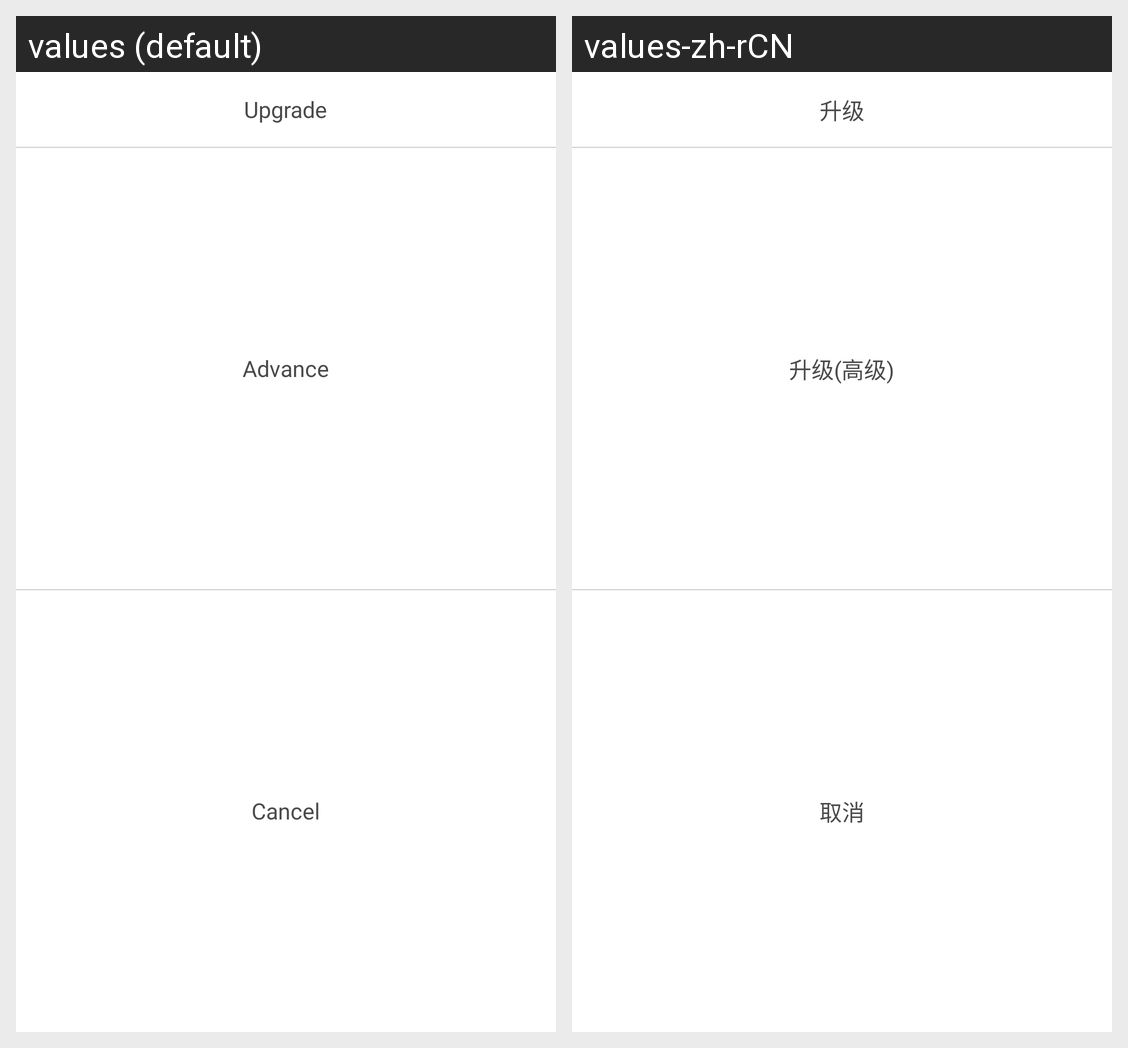

The Android screen above is rendered under two locales of the same app. Produce the string resources it draws, with the default and per-locale values.
Android screen res/layout/upgrade_bottom_view.xml rendered under 2 locales, left to right: values (default), values-zh-rCN. Device: Nexus 5 (rendered at 1080×1920; each locale shown at half size, 540×960, under a caption strip naming it); theme AppTheme.
Strings drawn on this screen, with the default value and each locale's value (text and hints the layout hard-codes, and strings that could not be matched under every locale, appear in the picture but are not listed):

upgrade
  values: Upgrade
  values-zh-rCN: 升级

advance
  values: Advance
  values-zh-rCN: 升级(高级)

cancel
  values: Cancel
  values-zh-rCN: 取消
